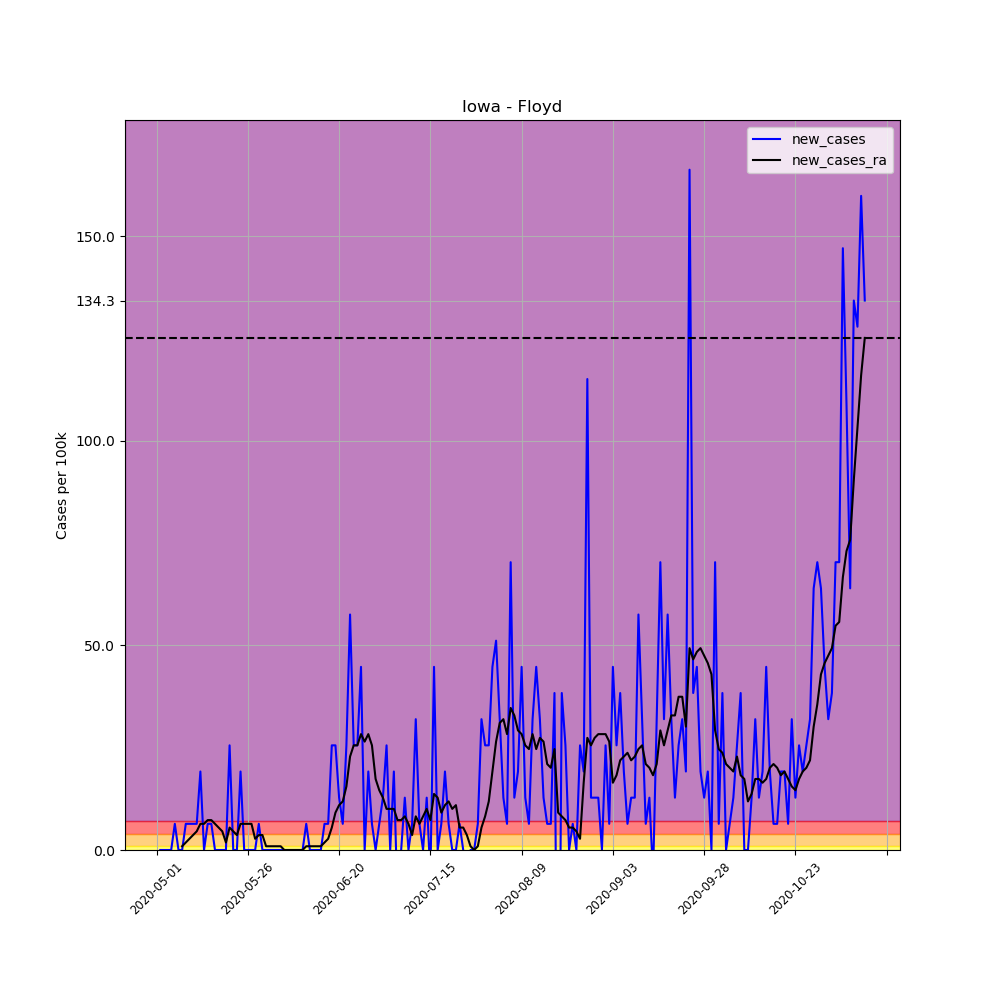

Values plotted in this chart, from the file beside it:
, date, county, state, fips, cases, deaths, COUNTY, STNAME, CTYNAME, POPESTIMATE2019, per_100k, per_100k_ra, new_cases, new_cases_ra
653373, 2020-05-01, Floyd, Iowa, 19067, 1, 0, 67, Iowa, Floyd, 15642, 6.393, , , 
653374, 2020-05-02, Floyd, Iowa, 19067, 1, 0, 67, Iowa, Floyd, 15642, 6.393, , 0.0, 
653375, 2020-05-03, Floyd, Iowa, 19067, 1, 0, 67, Iowa, Floyd, 15642, 6.393, , 0.0, 
653376, 2020-05-04, Floyd, Iowa, 19067, 1, 0, 67, Iowa, Floyd, 15642, 6.393, , 0.0, 
653377, 2020-05-05, Floyd, Iowa, 19067, 1, 0, 67, Iowa, Floyd, 15642, 6.393, , 0.0, 
653378, 2020-05-06, Floyd, Iowa, 19067, 2, 0, 67, Iowa, Floyd, 15642, 12.79, , 6.393, 
653379, 2020-05-07, Floyd, Iowa, 19067, 2, 0, 67, Iowa, Floyd, 15642, 12.79, 8.22, 0.0, 
653380, 2020-05-08, Floyd, Iowa, 19067, 2, 0, 67, Iowa, Floyd, 15642, 12.79, 9.133, 0.0, 0.9133
653381, 2020-05-09, Floyd, Iowa, 19067, 3, 0, 67, Iowa, Floyd, 15642, 19.18, 10.96, 6.393, 1.827
653382, 2020-05-10, Floyd, Iowa, 19067, 4, 1, 67, Iowa, Floyd, 15642, 25.57, 13.7, 6.393, 2.74
653383, 2020-05-11, Floyd, Iowa, 19067, 5, 1, 67, Iowa, Floyd, 15642, 31.97, 17.35, 6.393, 3.653
653384, 2020-05-12, Floyd, Iowa, 19067, 6, 1, 67, Iowa, Floyd, 15642, 38.36, 21.92, 6.393, 4.566
653385, 2020-05-13, Floyd, Iowa, 19067, 9, 1, 67, Iowa, Floyd, 15642, 57.54, 28.31, 19.18, 6.393
653386, 2020-05-14, Floyd, Iowa, 19067, 9, 1, 67, Iowa, Floyd, 15642, 57.54, 34.71, 0.0, 6.393
653387, 2020-05-15, Floyd, Iowa, 19067, 10, 1, 67, Iowa, Floyd, 15642, 63.93, 42.01, 6.393, 7.306
653388, 2020-05-16, Floyd, Iowa, 19067, 11, 1, 67, Iowa, Floyd, 15642, 70.32, 49.32, 6.393, 7.306
653389, 2020-05-17, Floyd, Iowa, 19067, 11, 1, 67, Iowa, Floyd, 15642, 70.32, 55.71, 0.0, 6.393
653390, 2020-05-18, Floyd, Iowa, 19067, 11, 1, 67, Iowa, Floyd, 15642, 70.32, 61.19, 0.0, 5.48
653391, 2020-05-19, Floyd, Iowa, 19067, 11, 1, 67, Iowa, Floyd, 15642, 70.32, 65.76, 0.0, 4.566
653392, 2020-05-20, Floyd, Iowa, 19067, 11, 1, 67, Iowa, Floyd, 15642, 70.32, 67.58, 0.0, 1.827
653393, 2020-05-21, Floyd, Iowa, 19067, 15, 1, 67, Iowa, Floyd, 15642, 95.9, 73.06, 25.57, 5.48
653394, 2020-05-22, Floyd, Iowa, 19067, 15, 1, 67, Iowa, Floyd, 15642, 95.9, 77.63, 0.0, 4.566
653395, 2020-05-23, Floyd, Iowa, 19067, 15, 1, 67, Iowa, Floyd, 15642, 95.9, 81.28, 0.0, 3.653
653396, 2020-05-24, Floyd, Iowa, 19067, 18, 1, 67, Iowa, Floyd, 15642, 115.1, 87.68, 19.18, 6.393
653397, 2020-05-25, Floyd, Iowa, 19067, 18, 1, 67, Iowa, Floyd, 15642, 115.1, 94.07, 0.0, 6.393
653398, 2020-05-26, Floyd, Iowa, 19067, 18, 1, 67, Iowa, Floyd, 15642, 115.1, 100.5, 0.0, 6.393
653399, 2020-05-27, Floyd, Iowa, 19067, 18, 1, 67, Iowa, Floyd, 15642, 115.1, 106.9, 0.0, 6.393
653400, 2020-05-28, Floyd, Iowa, 19067, 18, 1, 67, Iowa, Floyd, 15642, 115.1, 109.6, 0.0, 2.74
653401, 2020-05-29, Floyd, Iowa, 19067, 19, 1, 67, Iowa, Floyd, 15642, 121.5, 113.2, 6.393, 3.653
653402, 2020-05-30, Floyd, Iowa, 19067, 19, 1, 67, Iowa, Floyd, 15642, 121.5, 116.9, 0.0, 3.653
653403, 2020-05-31, Floyd, Iowa, 19067, 19, 1, 67, Iowa, Floyd, 15642, 121.5, 117.8, 0.0, 0.9133
653404, 2020-06-01, Floyd, Iowa, 19067, 19, 1, 67, Iowa, Floyd, 15642, 121.5, 118.7, 0.0, 0.9133
653405, 2020-06-02, Floyd, Iowa, 19067, 19, 1, 67, Iowa, Floyd, 15642, 121.5, 119.6, 0.0, 0.9133
653406, 2020-06-03, Floyd, Iowa, 19067, 19, 1, 67, Iowa, Floyd, 15642, 121.5, 120.6, 0.0, 0.9133
653407, 2020-06-04, Floyd, Iowa, 19067, 19, 1, 67, Iowa, Floyd, 15642, 121.5, 121.5, 0.0, 0.9133
653408, 2020-06-05, Floyd, Iowa, 19067, 19, 1, 67, Iowa, Floyd, 15642, 121.5, 121.5, 0.0, 1.0150610510858574e-15
653409, 2020-06-06, Floyd, Iowa, 19067, 19, 1, 67, Iowa, Floyd, 15642, 121.5, 121.5, 0.0, 1.0150610510858574e-15
653410, 2020-06-07, Floyd, Iowa, 19067, 19, 1, 67, Iowa, Floyd, 15642, 121.5, 121.5, 0.0, 1.0150610510858574e-15
653411, 2020-06-08, Floyd, Iowa, 19067, 19, 1, 67, Iowa, Floyd, 15642, 121.5, 121.5, 0.0, 1.0150610510858574e-15
653412, 2020-06-09, Floyd, Iowa, 19067, 19, 1, 67, Iowa, Floyd, 15642, 121.5, 121.5, 0.0, 1.0150610510858574e-15
653413, 2020-06-10, Floyd, Iowa, 19067, 19, 1, 67, Iowa, Floyd, 15642, 121.5, 121.5, 0.0, 1.0150610510858574e-15
653414, 2020-06-11, Floyd, Iowa, 19067, 20, 1, 67, Iowa, Floyd, 15642, 127.9, 122.4, 6.393, 0.9133
653415, 2020-06-12, Floyd, Iowa, 19067, 20, 1, 67, Iowa, Floyd, 15642, 127.9, 123.3, 0.0, 0.9133
653416, 2020-06-13, Floyd, Iowa, 19067, 20, 1, 67, Iowa, Floyd, 15642, 127.9, 124.2, 0.0, 0.9133
653417, 2020-06-14, Floyd, Iowa, 19067, 20, 1, 67, Iowa, Floyd, 15642, 127.9, 125.1, 0.0, 0.9133
653418, 2020-06-15, Floyd, Iowa, 19067, 20, 1, 67, Iowa, Floyd, 15642, 127.9, 126, 0.0, 0.9133
653419, 2020-06-16, Floyd, Iowa, 19067, 21, 1, 67, Iowa, Floyd, 15642, 134.3, 127.9, 6.393, 1.827
653420, 2020-06-17, Floyd, Iowa, 19067, 22, 1, 67, Iowa, Floyd, 15642, 140.6, 130.6, 6.393, 2.74
653421, 2020-06-18, Floyd, Iowa, 19067, 26, 1, 67, Iowa, Floyd, 15642, 166.2, 136.1, 25.57, 5.48
653422, 2020-06-19, Floyd, Iowa, 19067, 30, 1, 67, Iowa, Floyd, 15642, 191.8, 145.2, 25.57, 9.133
653423, 2020-06-20, Floyd, Iowa, 19067, 32, 1, 67, Iowa, Floyd, 15642, 204.6, 156.2, 12.79, 10.96
653424, 2020-06-21, Floyd, Iowa, 19067, 33, 1, 67, Iowa, Floyd, 15642, 211, 168, 6.393, 11.87
653425, 2020-06-22, Floyd, Iowa, 19067, 37, 1, 67, Iowa, Floyd, 15642, 236.5, 183.6, 25.57, 15.53
653426, 2020-06-23, Floyd, Iowa, 19067, 46, 1, 67, Iowa, Floyd, 15642, 294.1, 206.4, 57.54, 22.83
653427, 2020-06-24, Floyd, Iowa, 19067, 50, 1, 67, Iowa, Floyd, 15642, 319.7, 232, 25.57, 25.57
653428, 2020-06-25, Floyd, Iowa, 19067, 54, 2, 67, Iowa, Floyd, 15642, 345.2, 257.5, 25.57, 25.57
653429, 2020-06-26, Floyd, Iowa, 19067, 61, 2, 67, Iowa, Floyd, 15642, 390, 285.9, 44.75, 28.31
653430, 2020-06-27, Floyd, Iowa, 19067, 61, 2, 67, Iowa, Floyd, 15642, 390, 312.3, 0.0, 26.49
653431, 2020-06-28, Floyd, Iowa, 19067, 64, 2, 67, Iowa, Floyd, 15642, 409.2, 340.7, 19.18, 28.31
653432, 2020-06-29, Floyd, Iowa, 19067, 65, 2, 67, Iowa, Floyd, 15642, 415.5, 366.2, 6.393, 25.57
... 135 more rows
